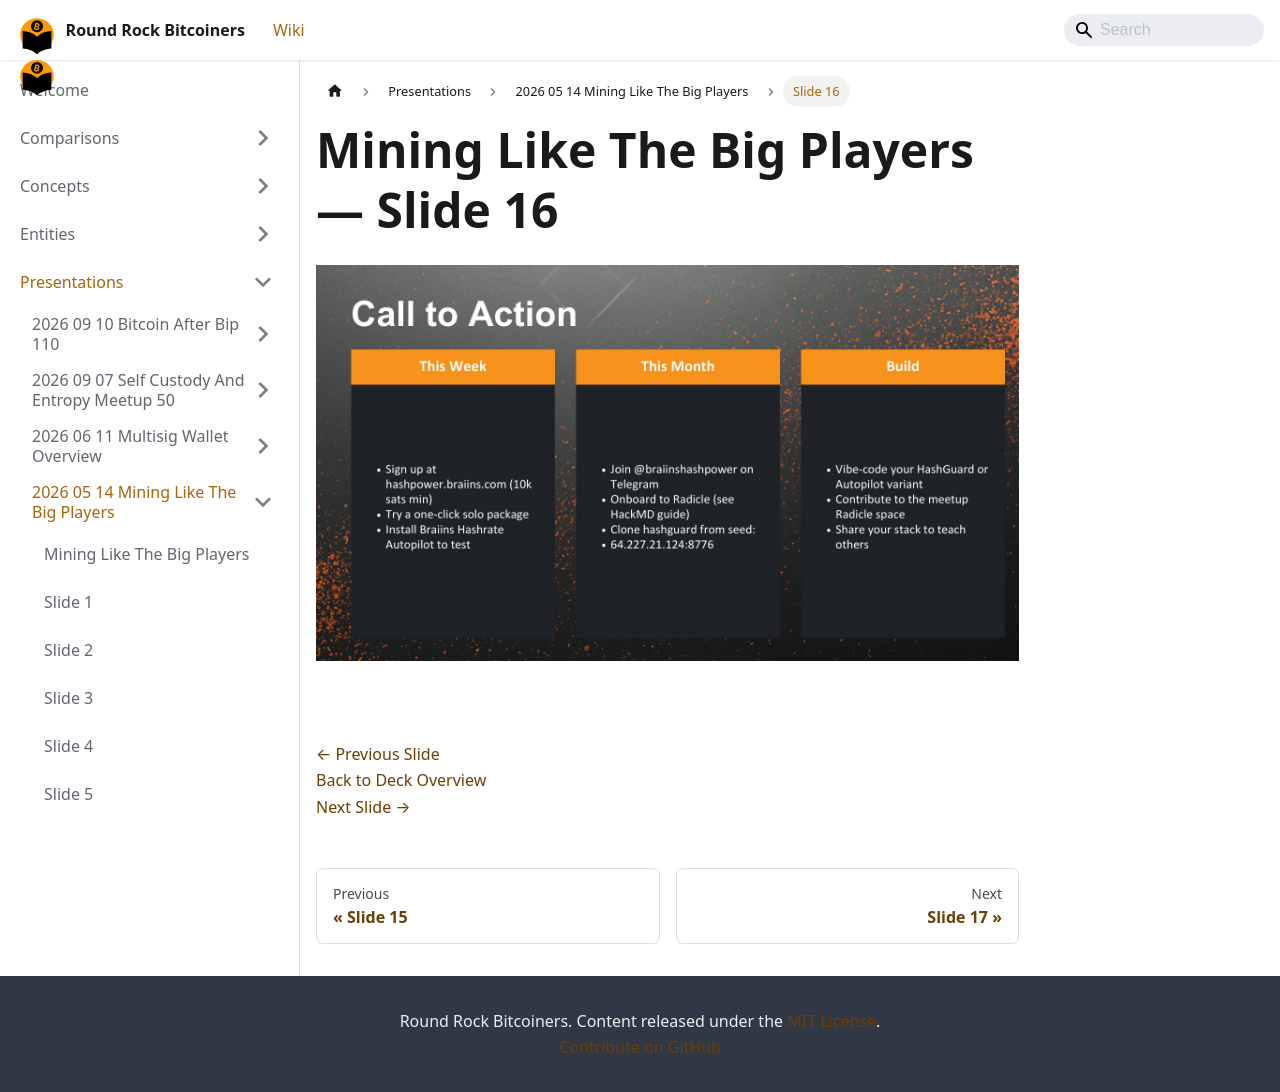

repository: jason-me/rrbtc-wiki · page: presentations/2026-05-14-mining-like-the-big-players/slide-016/index.html · generator: docusaurus

---
title: "Slide 16 of 18 - Mining Like The Big Players"
sidebar_label: "Slide 16"
pagination_next: "presentations/2026-05-14-mining-like-the-big-players/slide-017"
pagination_prev: "presentations/2026-05-14-mining-like-the-big-players/slide-015"
---

# Mining Like The Big Players — Slide 16

![Slide 16 of 18 from 'Mining Like The Big Players' (2026-05-14, RRBTC). Part of a presentation covering: mining, hashrate-marketplace, braiins, datum, stratum-v2, automation.](/img/slides/2026-05-14-mining-like-the-big-players/slide_015.jpg)

<br/>
<br/>

[← Previous Slide](/presentations/2026-05-14-mining-like-the-big-players/slide-015)  
[Back to Deck Overview](/presentations/2026-05-14-mining-like-the-big-players/)  
[Next Slide →](/presentations/2026-05-14-mining-like-the-big-players/slide-017)
